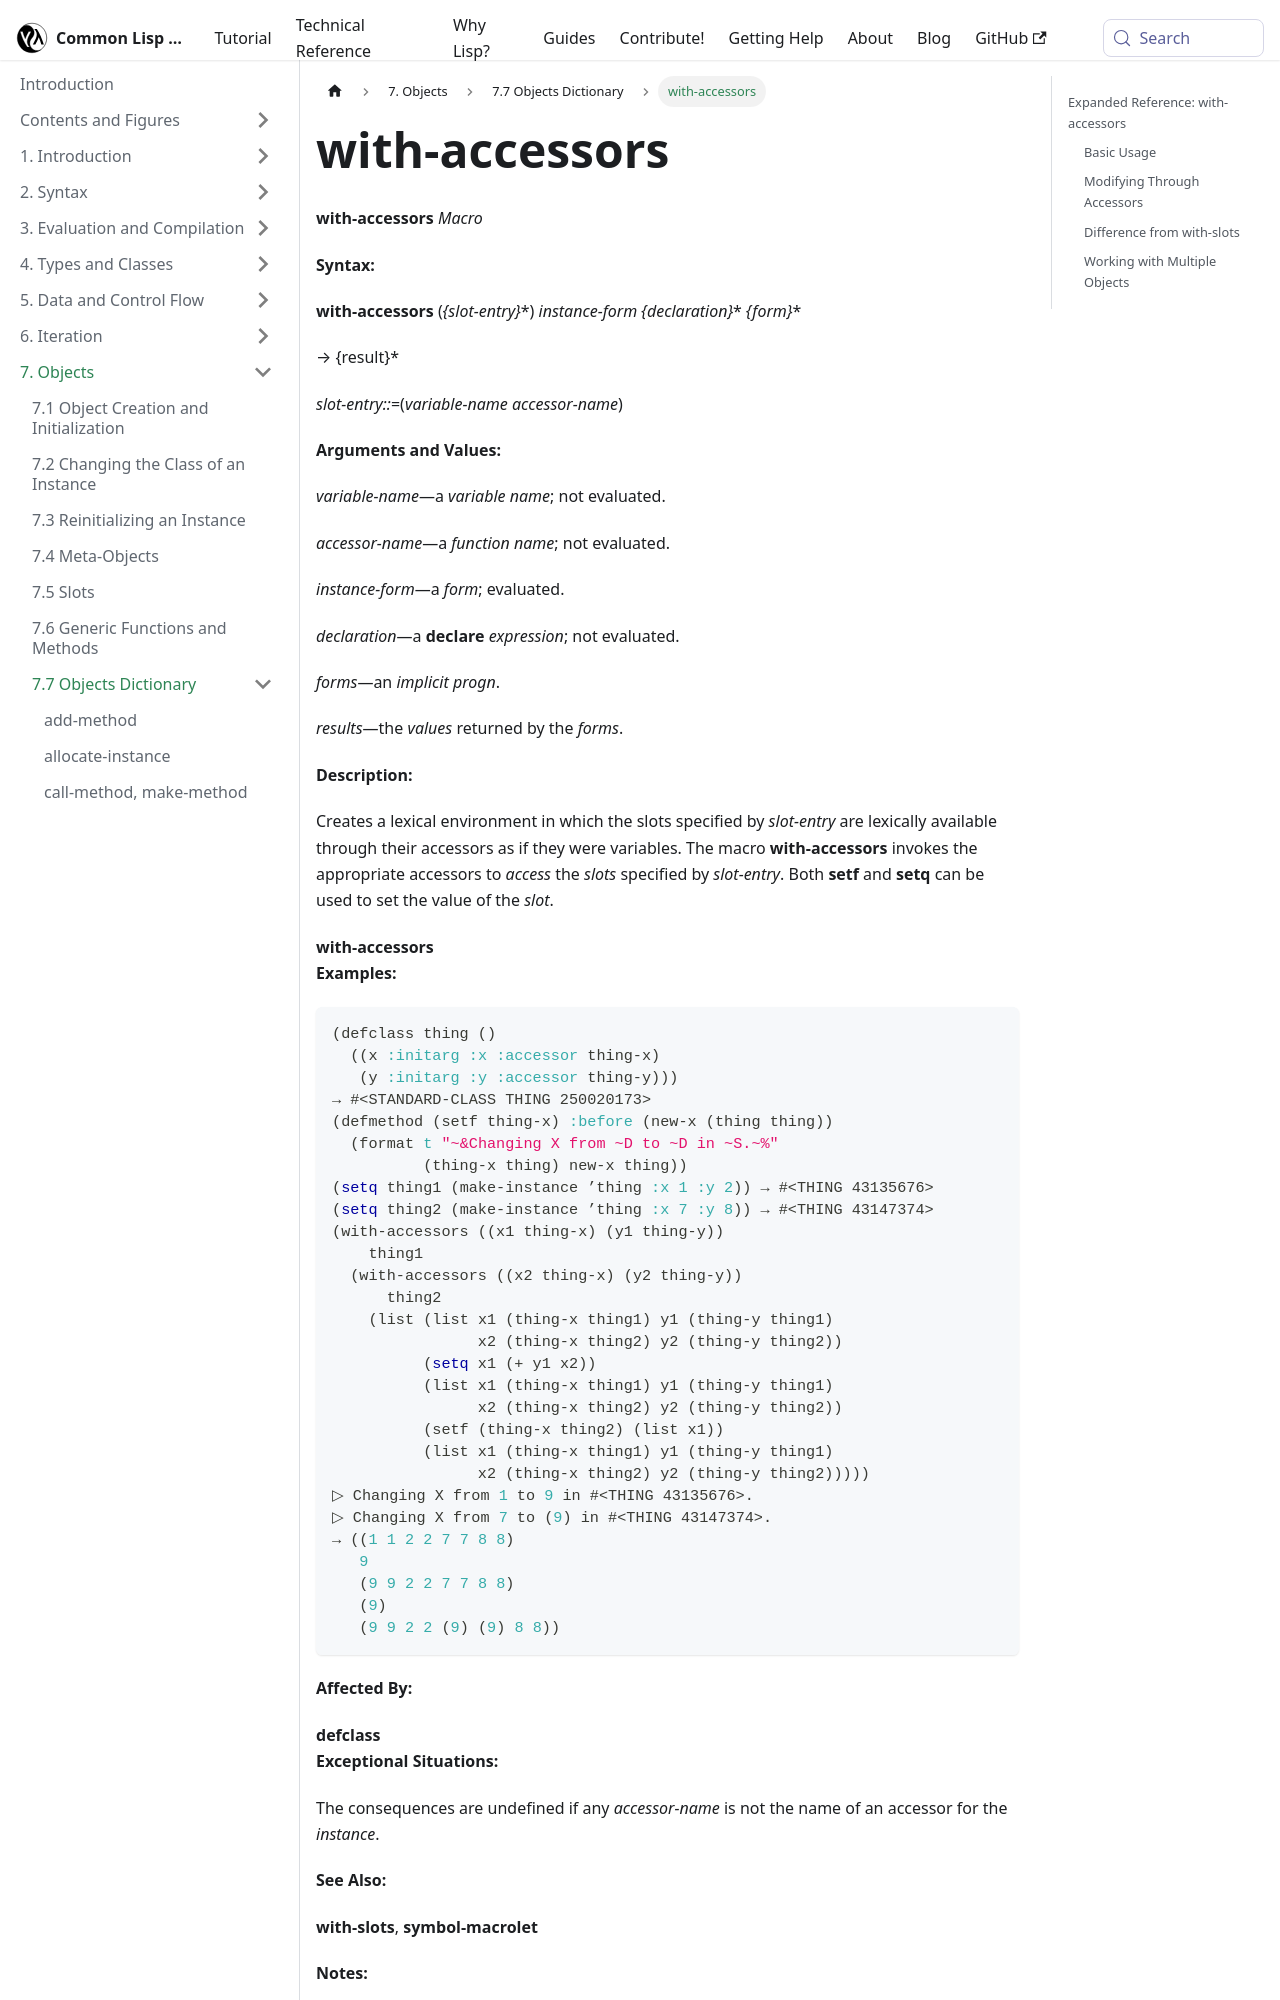

repository: lisp-docs/cl-language-reference · page: chap-7/h-h-dictionary/with-accessors_macro.html · generator: docusaurus

---
title: "with-accessors"
---

# with-accessors

import WithAccessorsMacro from './_with-accessors_macro.md';

<WithAccessorsMacro />

## Expanded Reference: with-accessors

### Basic Usage

`with-accessors` is similar to `with-slots`, but references go through accessor generic functions instead of `slot-value`. Each entry is of the form `(variable-name accessor-name)`.

```lisp
(defclass person ()
  ((name :initarg :name :accessor person-name)
   (age  :initarg :age  :accessor person-age)))

(let ((p (make-instance 'person :name "Alice" :age 30)))
  (with-accessors ((n person-name) (a person-age)) p
    (list n a)))
=> ("Alice" 30)
```
